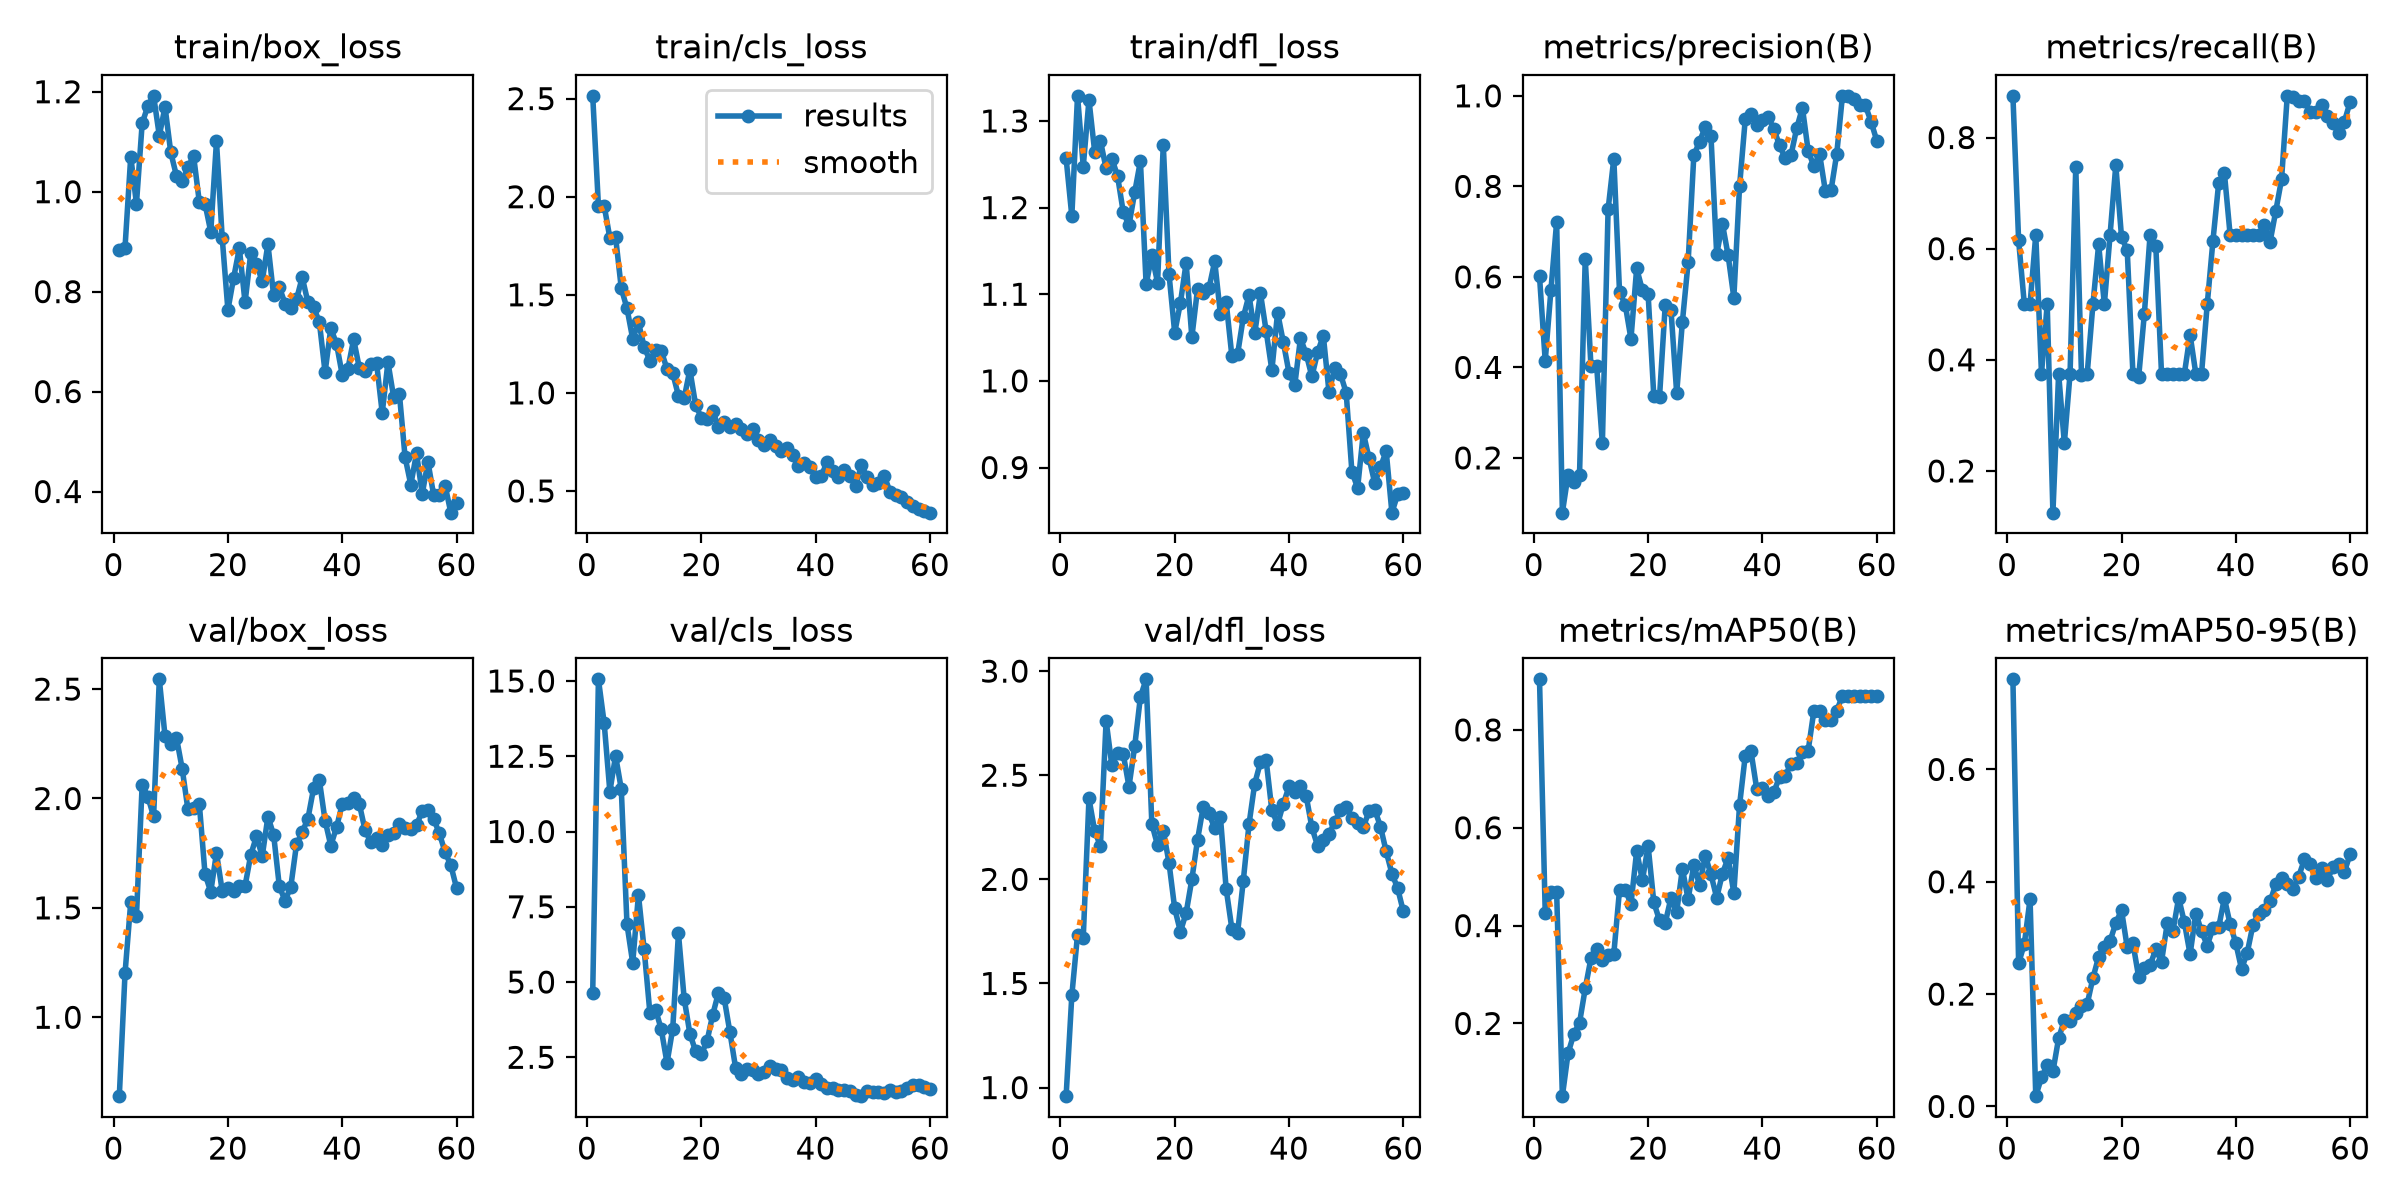

The file beside this chart, header and first rows:
epoch, time, train/box_loss, train/cls_loss, train/dfl_loss, metrics/precision(B), metrics/recall(B), metrics/mAP50(B), metrics/mAP50-95(B), val/box_loss, val/cls_loss, val/dfl_loss, lr/pg0, lr/pg1, lr/pg2
1, 7.205, 0.8837, 2.514, 1.257, 0.6014, 0.875, 0.9033, 0.7604, 0.6393, 4.637, 0.9588, 0.0004168, 0.0004168, 0.0004168
2, 13.99, 0.8882, 1.954, 1.19, 0.4145, 0.6149, 0.4266, 0.2551, 1.2, 15.05, 1.442, 0.0009564, 0.0009564, 0.0009564
3, 21.29, 1.07, 1.955, 1.329, 0.5711, 0.5, 0.4687, 0.2893, 1.527, 13.61, 1.735, 0.001478, 0.001478, 0.001478
4, 31.07, 0.9759, 1.79, 1.247, 0.7217, 0.5, 0.4683, 0.3691, 1.462, 11.33, 1.72, 0.001584, 0.001584, 0.001584
5, 38.3, 1.137, 1.795, 1.324, 0.07902, 0.625, 0.05136, 0.01828, 2.064, 12.52, 2.388, 0.001557, 0.001557, 0.001557
6, 44.97, 1.172, 1.533, 1.264, 0.1631, 0.375, 0.1391, 0.05179, 2.008, 11.41, 2.232, 0.001529, 0.001529, 0.001529
7, 51.82, 1.192, 1.431, 1.277, 0.1476, 0.5, 0.1784, 0.07289, 1.918, 6.913, 2.161, 0.001502, 0.001502, 0.001502
8, 61.55, 1.112, 1.275, 1.245, 0.1624, 0.125, 0.2012, 0.06221, 2.545, 5.637, 2.762, 0.001474, 0.001474, 0.001474
9, 69.07, 1.17, 1.359, 1.257, 0.6404, 0.375, 0.2715, 0.1215, 2.285, 7.896, 2.548, 0.001447, 0.001447, 0.001447
10, 75.84, 1.079, 1.235, 1.236, 0.4028, 0.25, 0.3332, 0.1536, 2.251, 6.082, 2.605, 0.001419, 0.001419, 0.001419
11, 82.53, 1.032, 1.164, 1.195, 0.4021, 0.375, 0.3512, 0.1524, 2.278, 3.985, 2.601, 0.001392, 0.001392, 0.001392
12, 89.35, 1.021, 1.218, 1.179, 0.2326, 0.7474, 0.3302, 0.1661, 2.136, 4.083, 2.445, 0.001364, 0.001364, 0.001364
13, 98.72, 1.048, 1.213, 1.218, 0.7491, 0.3726, 0.3394, 0.178, 1.951, 3.423, 2.639, 0.001337, 0.001337, 0.001337
14, 105.7, 1.071, 1.122, 1.254, 0.8612, 0.375, 0.3424, 0.1824, 1.957, 2.311, 2.877, 0.001309, 0.001309, 0.001309
15, 112.4, 0.9791, 1.1, 1.111, 0.5665, 0.5, 0.473, 0.2288, 1.975, 3.449, 2.961, 0.001282, 0.001282, 0.001282
16, 117.3, 0.9756, 0.9853, 1.145, 0.5383, 0.6077, 0.4736, 0.2663, 1.655, 6.613, 2.266, 0.001254, 0.001254, 0.001254
17, 123.8, 0.92, 0.9732, 1.113, 0.4631, 0.5, 0.4438, 0.2842, 1.574, 4.452, 2.163, 0.001227, 0.001227, 0.001227
18, 133.2, 1.101, 1.118, 1.273, 0.6188, 0.625, 0.5525, 0.2946, 1.751, 3.286, 2.234, 0.001199, 0.001199, 0.001199
19, 140.2, 0.9083, 0.9392, 1.123, 0.5705, 0.75, 0.4922, 0.3263, 1.579, 2.702, 2.08, 0.001172, 0.001172, 0.001172
20, 146.8, 0.7633, 0.8732, 1.056, 0.5622, 0.6213, 0.563, 0.3495, 1.593, 2.605, 1.86, 0.001144, 0.001144, 0.001144
21, 153.5, 0.8273, 0.868, 1.09, 0.336, 0.5969, 0.4475, 0.2834, 1.576, 3.035, 1.749, 0.001117, 0.001117, 0.001117
22, 159.9, 0.887, 0.9073, 1.136, 0.3352, 0.375, 0.4105, 0.2904, 1.6, 3.916, 1.839, 0.001089, 0.001089, 0.001089
23, 168.6, 0.7784, 0.8257, 1.05, 0.5386, 0.3689, 0.4055, 0.2305, 1.6, 4.644, 2, 0.001062, 0.001062, 0.001062
24, 174.8, 0.877, 0.8521, 1.106, 0.5271, 0.4831, 0.4566, 0.2459, 1.742, 4.465, 2.191, 0.001034, 0.001034, 0.001034
25, 180.7, 0.8559, 0.8236, 1.102, 0.3432, 0.625, 0.4278, 0.252, 1.827, 3.336, 2.35, 0.001007, 0.001007, 0.001007
26, 186.3, 0.8205, 0.8434, 1.107, 0.5008, 0.6049, 0.5162, 0.2794, 1.736, 2.151, 2.316, 0.0009794, 0.0009794, 0.0009794
27, 192.9, 0.895, 0.8182, 1.138, 0.632, 0.375, 0.4537, 0.2577, 1.917, 1.936, 2.245, 0.0009519, 0.0009519, 0.0009519
28, 201.7, 0.7923, 0.7924, 1.077, 0.8683, 0.375, 0.5243, 0.3257, 1.834, 2.122, 2.299, 0.0009244, 0.0009244, 0.0009244
29, 208, 0.8089, 0.8168, 1.091, 0.8988, 0.375, 0.4826, 0.3126, 1.598, 2.082, 1.955, 0.0008968, 0.0008968, 0.0008968
30, 214.2, 0.776, 0.7604, 1.029, 0.9311, 0.375, 0.5424, 0.3714, 1.533, 1.955, 1.763, 0.0008693, 0.0008693, 0.0008693
31, 220.7, 0.7682, 0.732, 1.031, 0.9111, 0.375, 0.5047, 0.3275, 1.596, 2.015, 1.743, 0.0008418, 0.0008418, 0.0008418
32, 227.1, 0.7844, 0.7596, 1.073, 0.6499, 0.445, 0.4567, 0.271, 1.79, 2.221, 1.994, 0.0008143, 0.0008143, 0.0008143
33, 235.7, 0.8287, 0.73, 1.099, 0.7174, 0.375, 0.5062, 0.3435, 1.846, 2.113, 2.265, 0.0007868, 0.0007868, 0.0007868
34, 241.9, 0.7786, 0.7016, 1.055, 0.6473, 0.375, 0.5383, 0.3119, 1.908, 2.085, 2.46, 0.0007593, 0.0007593, 0.0007593
35, 247.5, 0.7689, 0.7184, 1.101, 0.554, 0.5, 0.4664, 0.2864, 2.048, 1.803, 2.562, 0.0007318, 0.0007318, 0.0007318
36, 253.8, 0.7389, 0.6815, 1.058, 0.8002, 0.6146, 0.6462, 0.3176, 2.083, 1.741, 2.571, 0.0007043, 0.0007043, 0.0007043
37, 259, 0.6387, 0.6247, 1.012, 0.9487, 0.718, 0.7476, 0.319, 1.899, 1.852, 2.331, 0.0006768, 0.0006768, 0.0006768
38, 264.8, 0.7267, 0.6434, 1.079, 0.9595, 0.7361, 0.7561, 0.3706, 1.785, 1.668, 2.266, 0.0006493, 0.0006493, 0.0006493
39, 273.3, 0.6958, 0.623, 1.045, 0.9366, 0.625, 0.6797, 0.3246, 1.868, 1.654, 2.362, 0.0006218, 0.0006218, 0.0006218
40, 280.3, 0.6336, 0.571, 1.009, 0.9459, 0.625, 0.6816, 0.2907, 1.974, 1.766, 2.446, 0.0005943, 0.0005943, 0.0005943
41, 287.3, 0.6461, 0.5782, 0.9948, 0.9534, 0.625, 0.6651, 0.2447, 1.978, 1.622, 2.421, 0.0005668, 0.0005668, 0.0005668
42, 294, 0.7047, 0.6463, 1.049, 0.9267, 0.625, 0.6728, 0.2738, 2.002, 1.468, 2.446, 0.0005393, 0.0005393, 0.0005393
43, 303.6, 0.6468, 0.6023, 1.031, 0.8904, 0.625, 0.7041, 0.3234, 1.974, 1.49, 2.401, 0.0005118, 0.0005118, 0.0005118
44, 310.3, 0.6402, 0.5735, 1.005, 0.8617, 0.625, 0.7058, 0.3432, 1.855, 1.407, 2.249, 0.0004843, 0.0004843, 0.0004843
45, 315.7, 0.656, 0.6057, 1.033, 0.8692, 0.6432, 0.731, 0.3494, 1.8, 1.406, 2.161, 0.0004568, 0.0004568, 0.0004568
46, 321.8, 0.6576, 0.5781, 1.052, 0.9286, 0.6127, 0.7314, 0.3649, 1.818, 1.381, 2.189, 0.0004293, 0.0004293, 0.0004293
47, 327, 0.5572, 0.523, 0.9867, 0.9735, 0.6682, 0.7557, 0.3958, 1.788, 1.246, 2.218, 0.0004017, 0.0004017, 0.0004017
48, 332.8, 0.6587, 0.6313, 1.015, 0.8787, 0.7246, 0.7575, 0.4072, 1.835, 1.209, 2.275, 0.0003742, 0.0003742, 0.0003742
49, 341.4, 0.5887, 0.5714, 1.008, 0.8446, 0.875, 0.8387, 0.3967, 1.84, 1.37, 2.333, 0.0003467, 0.0003467, 0.0003467
50, 347.4, 0.5957, 0.5328, 0.9863, 0.8717, 0.8723, 0.8387, 0.3862, 1.882, 1.331, 2.347, 0.0003192, 0.0003192, 0.0003192
51, 353.4, 0.4686, 0.5392, 0.8953, 0.7907, 0.8659, 0.82, 0.4093, 1.867, 1.337, 2.294, 0.0002917, 0.0002917, 0.0002917
52, 359.7, 0.4136, 0.5785, 0.8765, 0.7911, 0.8656, 0.82, 0.4397, 1.862, 1.322, 2.273, 0.0002642, 0.0002642, 0.0002642
53, 366.6, 0.4765, 0.4965, 0.9399, 0.8717, 0.8463, 0.8387, 0.4313, 1.878, 1.416, 2.25, 0.0002367, 0.0002367, 0.0002367
54, 376.4, 0.3953, 0.4787, 0.9108, 1, 0.8462, 0.87, 0.4067, 1.943, 1.357, 2.328, 0.0002092, 0.0002092, 0.0002092
55, 383.5, 0.4592, 0.4706, 0.8819, 1, 0.8586, 0.87, 0.4246, 1.946, 1.382, 2.335, 0.0001817, 0.0001817, 0.0001817
56, 390, 0.3926, 0.4418, 0.9005, 0.992, 0.8392, 0.87, 0.4036, 1.907, 1.473, 2.253, 0.0001542, 0.0001542, 0.0001542
57, 395.8, 0.3932, 0.4247, 0.9189, 0.9808, 0.8257, 0.87, 0.4258, 1.84, 1.575, 2.134, 0.0001267, 0.0001267, 0.0001267
58, 402, 0.412, 0.407, 0.8479, 0.979, 0.8077, 0.87, 0.4321, 1.755, 1.567, 2.028, 9.91865e-05, 9.91865e-05, 9.91865e-05
59, 411.2, 0.3577, 0.3979, 0.8689, 0.9432, 0.8287, 0.87, 0.4175, 1.695, 1.499, 1.957, 7.1681e-05, 7.1681e-05, 7.1681e-05
60, 417.1, 0.3779, 0.3894, 0.8701, 0.9012, 0.8642, 0.87, 0.4495, 1.591, 1.447, 1.846, 4.41755e-05, 4.41755e-05, 4.41755e-05
